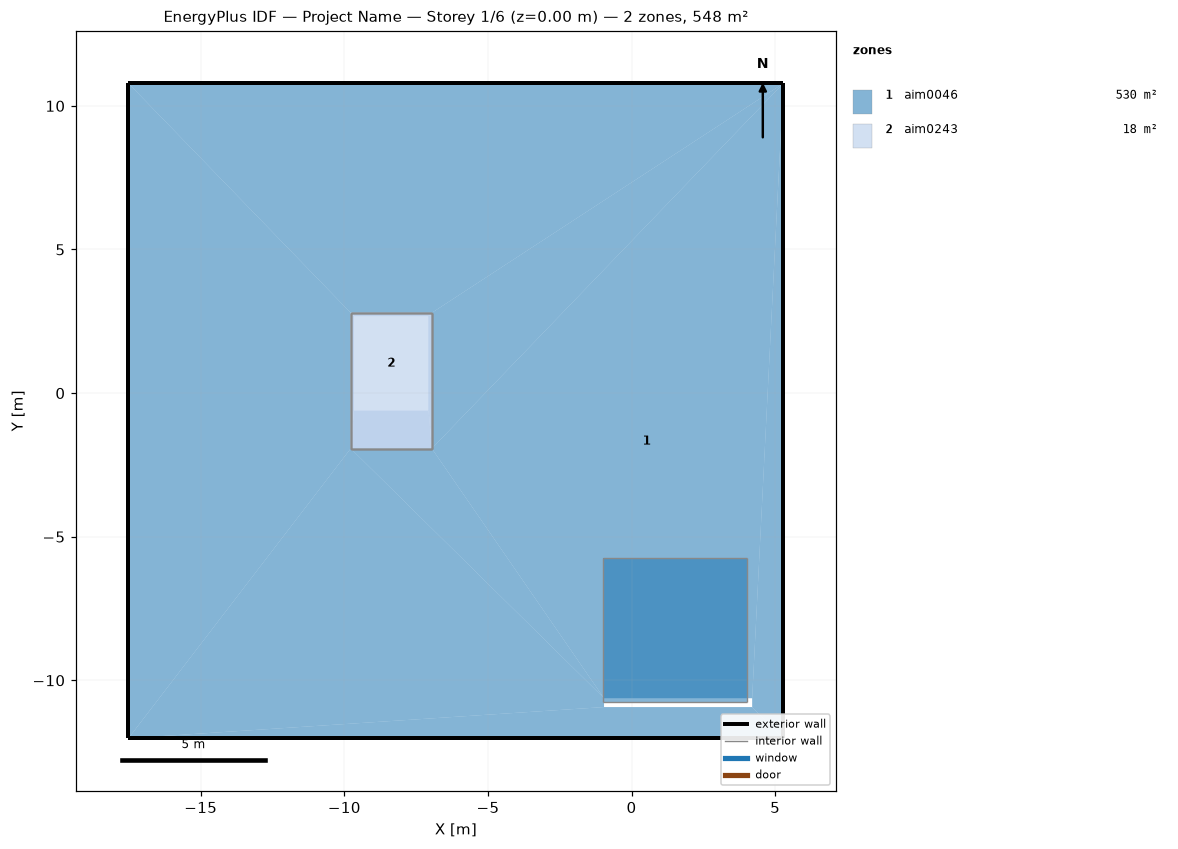
=== STOREY PLAN SPEC (per zone: floor XY polygon, exterior-wall plan segments, windows/doors) ===
zone 1: aim0046  (529.9 m²)
  floor: (4.20, -10.93) (4.20, -10.62) (5.28, 10.78) (5.28, -12.02)
  floor: (-17.52, -12.02) (-0.96, -10.93) (4.20, -10.93) (5.28, -12.02)
  floor: (-17.52, -12.02) (-9.78, -1.93) (-0.96, -10.62) (-0.96, -10.93)
  floor: (-6.95, -1.93) (5.28, 10.78) (4.20, -10.62) (-0.96, -10.62)
  floor: (-6.95, -1.93) (-6.95, 2.80) (5.28, 10.78)
  floor: (-17.52, 10.78) (5.28, 10.78) (-6.95, 2.80) (-9.78, 2.80)
  floor: (-17.52, -12.02) (-17.52, 10.78) (-9.78, 2.80) (-9.78, -1.93)
  floor: (-9.78, -1.93) (-6.95, -1.93) (-0.96, -10.62)
  floor: (-0.98, -10.75) (-0.98, -5.75) (4.02, -5.75) (4.02, -10.75)
  exterior wall: (3.21, 10.78) – (5.28, 10.78)  [2.1 m] x16 surfaces
  exterior wall: (1.14, 10.78) – (3.21, 10.78)  [2.1 m] x16 surfaces
  exterior wall: (-0.93, 10.78) – (1.14, 10.78)  [2.1 m] x16 surfaces
  exterior wall: (-3.01, 10.78) – (-0.93, 10.78)  [2.1 m] x16 surfaces
  exterior wall: (-5.08, 10.78) – (-3.01, 10.78)  [2.1 m] x16 surfaces
  exterior wall: (-7.15, 10.78) – (-5.08, 10.78)  [2.1 m] x16 surfaces
  exterior wall: (-9.22, 10.78) – (-7.15, 10.78)  [2.1 m] x16 surfaces
  exterior wall: (-11.30, 10.78) – (-9.22, 10.78)  [2.1 m] x16 surfaces
  exterior wall: (-13.37, 10.78) – (-11.30, 10.78)  [2.1 m] x16 surfaces
  exterior wall: (-15.44, 10.78) – (-13.37, 10.78)  [2.1 m] x16 surfaces
  exterior wall: (-17.52, 10.78) – (-15.44, 10.78)  [2.1 m] x16 surfaces
  exterior wall: (5.28, -12.02) – (5.28, -9.94)  [2.1 m] x16 surfaces
  exterior wall: (5.28, -9.94) – (5.28, -7.87)  [2.1 m] x16 surfaces
  exterior wall: (5.28, -7.87) – (5.28, -5.80)  [2.1 m] x16 surfaces
  exterior wall: (5.28, -5.80) – (5.28, -3.73)  [2.1 m] x16 surfaces
  exterior wall: (5.28, -3.73) – (5.28, -1.65)  [2.1 m] x16 surfaces
  exterior wall: (5.28, -1.65) – (5.28, 0.42)  [2.1 m] x16 surfaces
  exterior wall: (5.28, 0.42) – (5.28, 2.49)  [2.1 m] x16 surfaces
  exterior wall: (5.28, 2.49) – (5.28, 4.57)  [2.1 m] x16 surfaces
  exterior wall: (5.28, 4.57) – (5.28, 6.64)  [2.1 m] x16 surfaces
  exterior wall: (5.28, 6.64) – (5.28, 8.71)  [2.1 m] x16 surfaces
  exterior wall: (5.28, 8.71) – (5.28, 10.78)  [2.1 m] x16 surfaces
  exterior wall: (-17.52, -12.02) – (-15.44, -12.02)  [2.1 m] x16 surfaces
  exterior wall: (-15.44, -12.02) – (-13.37, -12.02)  [2.1 m] x16 surfaces
  exterior wall: (-13.37, -12.02) – (-11.30, -12.02)  [2.1 m] x16 surfaces
  exterior wall: (-11.30, -12.02) – (-9.22, -12.02)  [2.1 m] x16 surfaces
  exterior wall: (-9.22, -12.02) – (-8.19, -12.02)  [1.0 m] x2 surfaces
  exterior wall: (-8.19, -12.02) – (-7.15, -12.02)  [1.0 m] x2 surfaces
  exterior wall: (-7.15, -12.02) – (-5.08, -12.02)  [2.1 m] x16 surfaces
  exterior wall: (-5.08, -12.02) – (-4.04, -12.02)  [1.0 m] x2 surfaces
  exterior wall: (-4.04, -12.02) – (-3.01, -12.02)  [1.0 m] x2 surfaces
  exterior wall: (-3.01, -12.02) – (-0.93, -12.02)  [2.1 m] x16 surfaces
  exterior wall: (-0.93, -12.02) – (1.14, -12.02)  [2.1 m] x16 surfaces
  exterior wall: (1.14, -12.02) – (3.21, -12.02)  [2.1 m] x16 surfaces
  exterior wall: (3.21, -12.02) – (5.28, -12.02)  [2.1 m] x16 surfaces
  exterior wall: (-9.22, -12.02) – (-7.15, -12.02)  [2.1 m] x13 surfaces
  exterior wall: (-5.08, -12.02) – (-3.01, -12.02)  [2.1 m] x13 surfaces
  exterior wall: (-17.52, 8.71) – (-17.52, 10.78)  [2.1 m] x16 surfaces
  exterior wall: (-17.52, 6.64) – (-17.52, 8.71)  [2.1 m] x16 surfaces
  exterior wall: (-17.52, 4.57) – (-17.52, 6.64)  [2.1 m] x16 surfaces
  exterior wall: (-17.52, 2.49) – (-17.52, 4.57)  [2.1 m] x16 surfaces
  exterior wall: (-17.52, 0.42) – (-17.52, 2.49)  [2.1 m] x16 surfaces
  exterior wall: (-17.52, -1.65) – (-17.52, 0.42)  [2.1 m] x16 surfaces
  exterior wall: (-17.52, -3.73) – (-17.52, -1.65)  [2.1 m] x16 surfaces
  exterior wall: (-17.52, -5.80) – (-17.52, -3.73)  [2.1 m] x16 surfaces
  exterior wall: (-17.52, -7.87) – (-17.52, -5.80)  [2.1 m] x16 surfaces
  exterior wall: (-17.52, -9.94) – (-17.52, -7.87)  [2.1 m] x16 surfaces
  exterior wall: (-17.52, -12.02) – (-17.52, -9.94)  [2.1 m] x16 surfaces
  interior walls: 20
zone 2: aim0243  (18.1 m²)
  floor: (-9.78, -1.93) (-9.67, -0.62) (-7.07, -0.62) (-6.95, -1.93)
  floor: (-7.07, -0.62) (-7.07, 2.68) (-6.95, 2.80) (-6.95, -1.93)
  floor: (-9.78, -1.93) (-9.78, 2.80) (-9.67, 2.68) (-9.67, -0.62)
  floor: (-9.78, 2.80) (-6.95, 2.80) (-7.07, 2.68) (-9.67, 2.68)
  floor: (-9.67, -0.62) (-9.67, 2.68) (-7.07, 2.68) (-7.07, -0.62)
  floor: (-7.07, -0.62) (-7.07, 2.68) (-6.95, 2.80) (-6.95, -1.93)
  floor: (-9.78, 2.80) (-6.95, 2.80) (-7.07, 2.68) (-9.67, 2.68)
  floor: (-9.78, -1.93) (-9.67, -0.62) (-7.07, -0.62) (-6.95, -1.93)
  floor: (-9.78, -1.93) (-9.78, 2.80) (-9.67, 2.68) (-9.67, -0.62)
  interior walls: 4

=== DERIVED (storey summary) ===
Building: Project Name
Storey: 1 of 6  (floor level z = 0.00 m)
Storey gross floor area: 548.0 m²
Zones on this storey: 2
  - aim0046: floor 529.9 m²; exterior wall 95.3 m (1320.1 m²); WWR 0.0%
  - aim0243: floor 18.1 m²
Zone adjacency (shared interzone walls):
  - aim0046 ↔ aim0243